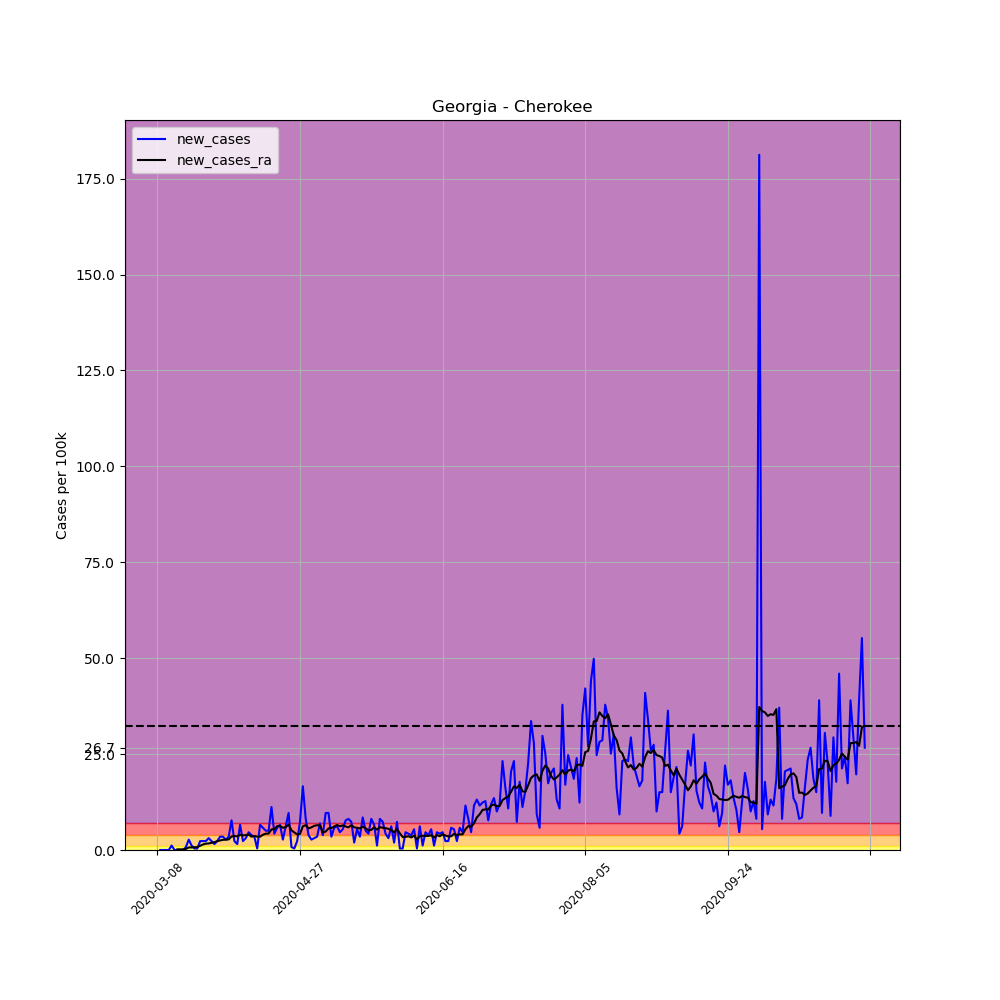

The table this chart was drawn from, first rows:
, date, county, state, fips, cases, deaths, COUNTY, STNAME, CTYNAME, POPESTIMATE2019, per_100k, per_100k_ra, new_cases, new_cases_ra
24142, 2020-03-08, Cherokee, Georgia, 13057, 1, 0, 57, Georgia, Cherokee, 258773, 0.3864, , , 
24143, 2020-03-09, Cherokee, Georgia, 13057, 1, 0, 57, Georgia, Cherokee, 258773, 0.3864, , 0.0, 
24144, 2020-03-10, Cherokee, Georgia, 13057, 1, 0, 57, Georgia, Cherokee, 258773, 0.3864, , 0.0, 
24145, 2020-03-11, Cherokee, Georgia, 13057, 1, 0, 57, Georgia, Cherokee, 258773, 0.3864, , 0.0, 
24146, 2020-03-12, Cherokee, Georgia, 13057, 1, 0, 57, Georgia, Cherokee, 258773, 0.3864, , 0.0, 
24147, 2020-03-13, Cherokee, Georgia, 13057, 4, 0, 57, Georgia, Cherokee, 258773, 1.546, , 1.159, 
24148, 2020-03-14, Cherokee, Georgia, 13057, 4, 0, 57, Georgia, Cherokee, 258773, 1.546, 0.7177, 0.0, 
24149, 2020-03-15, Cherokee, Georgia, 13057, 4, 0, 57, Georgia, Cherokee, 258773, 1.546, 0.8833, 0.0, 0.1656
24150, 2020-03-16, Cherokee, Georgia, 13057, 4, 0, 57, Georgia, Cherokee, 258773, 1.546, 1.049, 0.0, 0.1656
24151, 2020-03-17, Cherokee, Georgia, 13057, 4, 0, 57, Georgia, Cherokee, 258773, 1.546, 1.215, 0.0, 0.1656
24152, 2020-03-18, Cherokee, Georgia, 13057, 6, 0, 57, Georgia, Cherokee, 258773, 2.319, 1.491, 0.7729, 0.276
24153, 2020-03-19, Cherokee, Georgia, 13057, 13, 0, 57, Georgia, Cherokee, 258773, 5.024, 2.153, 2.705, 0.6625
24154, 2020-03-20, Cherokee, Georgia, 13057, 16, 0, 57, Georgia, Cherokee, 258773, 6.183, 2.815, 1.159, 0.6625
24155, 2020-03-21, Cherokee, Georgia, 13057, 17, 0, 57, Georgia, Cherokee, 258773, 6.569, 3.533, 0.3864, 0.7177
24156, 2020-03-22, Cherokee, Georgia, 13057, 18, 0, 57, Georgia, Cherokee, 258773, 6.956, 4.306, 0.3864, 0.7729
24157, 2020-03-23, Cherokee, Georgia, 13057, 24, 0, 57, Georgia, Cherokee, 258773, 9.275, 5.41, 2.319, 1.104
24158, 2020-03-24, Cherokee, Georgia, 13057, 30, 0, 57, Georgia, Cherokee, 258773, 11.59, 6.845, 2.319, 1.435
24159, 2020-03-25, Cherokee, Georgia, 13057, 36, 0, 57, Georgia, Cherokee, 258773, 13.91, 8.502, 2.319, 1.656
24160, 2020-03-26, Cherokee, Georgia, 13057, 44, 0, 57, Georgia, Cherokee, 258773, 17, 10.21, 3.092, 1.711
24161, 2020-03-27, Cherokee, Georgia, 13057, 50, 1, 57, Georgia, Cherokee, 258773, 19.32, 12.09, 2.319, 1.877
24162, 2020-03-28, Cherokee, Georgia, 13057, 54, 1, 57, Georgia, Cherokee, 258773, 20.87, 14.13, 1.546, 2.043
24163, 2020-03-29, Cherokee, Georgia, 13057, 60, 1, 57, Georgia, Cherokee, 258773, 23.19, 16.45, 2.319, 2.319
24164, 2020-03-30, Cherokee, Georgia, 13057, 69, 1, 57, Georgia, Cherokee, 258773, 26.66, 18.94, 3.478, 2.484
24165, 2020-03-31, Cherokee, Georgia, 13057, 78, 3, 57, Georgia, Cherokee, 258773, 30.14, 21.59, 3.478, 2.65
24166, 2020-04-01, Cherokee, Georgia, 13057, 85, 4, 57, Georgia, Cherokee, 258773, 32.85, 24.29, 2.705, 2.705
24167, 2020-04-02, Cherokee, Georgia, 13057, 94, 4, 57, Georgia, Cherokee, 258773, 36.33, 27.05, 3.478, 2.76
24168, 2020-04-03, Cherokee, Georgia, 13057, 114, 5, 57, Georgia, Cherokee, 258773, 44.05, 30.58, 7.729, 3.533
24169, 2020-04-04, Cherokee, Georgia, 13057, 120, 5, 57, Georgia, Cherokee, 258773, 46.37, 34.23, 2.319, 3.644
24170, 2020-04-05, Cherokee, Georgia, 13057, 124, 5, 57, Georgia, Cherokee, 258773, 47.92, 37.76, 1.546, 3.533
24171, 2020-04-06, Cherokee, Georgia, 13057, 141, 5, 57, Georgia, Cherokee, 258773, 54.49, 41.74, 6.569, 3.975
24172, 2020-04-07, Cherokee, Georgia, 13057, 147, 6, 57, Georgia, Cherokee, 258773, 56.81, 45.54, 2.319, 3.809
24173, 2020-04-08, Cherokee, Georgia, 13057, 155, 6, 57, Georgia, Cherokee, 258773, 59.9, 49.41, 3.092, 3.864
24174, 2020-04-09, Cherokee, Georgia, 13057, 167, 6, 57, Georgia, Cherokee, 258773, 64.54, 53.44, 4.637, 4.03
24175, 2020-04-10, Cherokee, Georgia, 13057, 177, 7, 57, Georgia, Cherokee, 258773, 68.4, 56.92, 3.864, 3.478
24176, 2020-04-11, Cherokee, Georgia, 13057, 186, 7, 57, Georgia, Cherokee, 258773, 71.88, 60.56, 3.478, 3.644
24177, 2020-04-12, Cherokee, Georgia, 13057, 187, 7, 57, Georgia, Cherokee, 258773, 72.26, 64.04, 0.3864, 3.478
24178, 2020-04-13, Cherokee, Georgia, 13057, 204, 7, 57, Georgia, Cherokee, 258773, 78.83, 67.52, 6.569, 3.478
24179, 2020-04-14, Cherokee, Georgia, 13057, 219, 7, 57, Georgia, Cherokee, 258773, 84.63, 71.49, 5.797, 3.975
24180, 2020-04-15, Cherokee, Georgia, 13057, 232, 8, 57, Georgia, Cherokee, 258773, 89.65, 75.74, 5.024, 4.251
24181, 2020-04-16, Cherokee, Georgia, 13057, 245, 8, 57, Georgia, Cherokee, 258773, 94.68, 80.05, 5.024, 4.306
24182, 2020-04-17, Cherokee, Georgia, 13057, 274, 8, 57, Georgia, Cherokee, 258773, 105.9, 85.4, 11.21, 5.355
24183, 2020-04-18, Cherokee, Georgia, 13057, 285, 8, 57, Georgia, Cherokee, 258773, 110.1, 90.87, 4.251, 5.465
24184, 2020-04-19, Cherokee, Georgia, 13057, 300, 8, 57, Georgia, Cherokee, 258773, 115.9, 97.11, 5.797, 6.238
24185, 2020-04-20, Cherokee, Georgia, 13057, 317, 9, 57, Georgia, Cherokee, 258773, 122.5, 103.3, 6.569, 6.238
24186, 2020-04-21, Cherokee, Georgia, 13057, 324, 10, 57, Georgia, Cherokee, 258773, 125.2, 109.1, 2.705, 5.797
24187, 2020-04-22, Cherokee, Georgia, 13057, 340, 10, 57, Georgia, Cherokee, 258773, 131.4, 115.1, 6.183, 5.962
24188, 2020-04-23, Cherokee, Georgia, 13057, 365, 10, 57, Georgia, Cherokee, 258773, 141.1, 121.7, 9.661, 6.625
24189, 2020-04-24, Cherokee, Georgia, 13057, 367, 10, 57, Georgia, Cherokee, 258773, 141.8, 126.9, 0.7729, 5.134
24190, 2020-04-25, Cherokee, Georgia, 13057, 368, 10, 57, Georgia, Cherokee, 258773, 142.2, 131.4, 0.3864, 4.582
24191, 2020-04-26, Cherokee, Georgia, 13057, 374, 10, 57, Georgia, Cherokee, 258773, 144.5, 135.5, 2.319, 4.085
24192, 2020-04-27, Cherokee, Georgia, 13057, 393, 10, 57, Georgia, Cherokee, 258773, 151.9, 139.7, 7.342, 4.196
24193, 2020-04-28, Cherokee, Georgia, 13057, 436, 11, 57, Georgia, Cherokee, 258773, 168.5, 145.9, 16.62, 6.183
24194, 2020-04-29, Cherokee, Georgia, 13057, 457, 11, 57, Georgia, Cherokee, 258773, 176.6, 152.4, 8.115, 6.459
24195, 2020-04-30, Cherokee, Georgia, 13057, 467, 11, 57, Georgia, Cherokee, 258773, 180.5, 158, 3.864, 5.631
24196, 2020-05-01, Cherokee, Georgia, 13057, 474, 13, 57, Georgia, Cherokee, 258773, 183.2, 163.9, 2.705, 5.907
24197, 2020-05-02, Cherokee, Georgia, 13057, 482, 13, 57, Georgia, Cherokee, 258773, 186.3, 170.2, 3.092, 6.293
24198, 2020-05-03, Cherokee, Georgia, 13057, 491, 13, 57, Georgia, Cherokee, 258773, 189.7, 176.7, 3.478, 6.459
24199, 2020-05-04, Cherokee, Georgia, 13057, 509, 14, 57, Georgia, Cherokee, 258773, 196.7, 183.1, 6.956, 6.404
24200, 2020-05-05, Cherokee, Georgia, 13057, 519, 15, 57, Georgia, Cherokee, 258773, 200.6, 187.6, 3.864, 4.582
24201, 2020-05-06, Cherokee, Georgia, 13057, 544, 16, 57, Georgia, Cherokee, 258773, 210.2, 192.4, 9.661, 4.803
... 189 more rows
